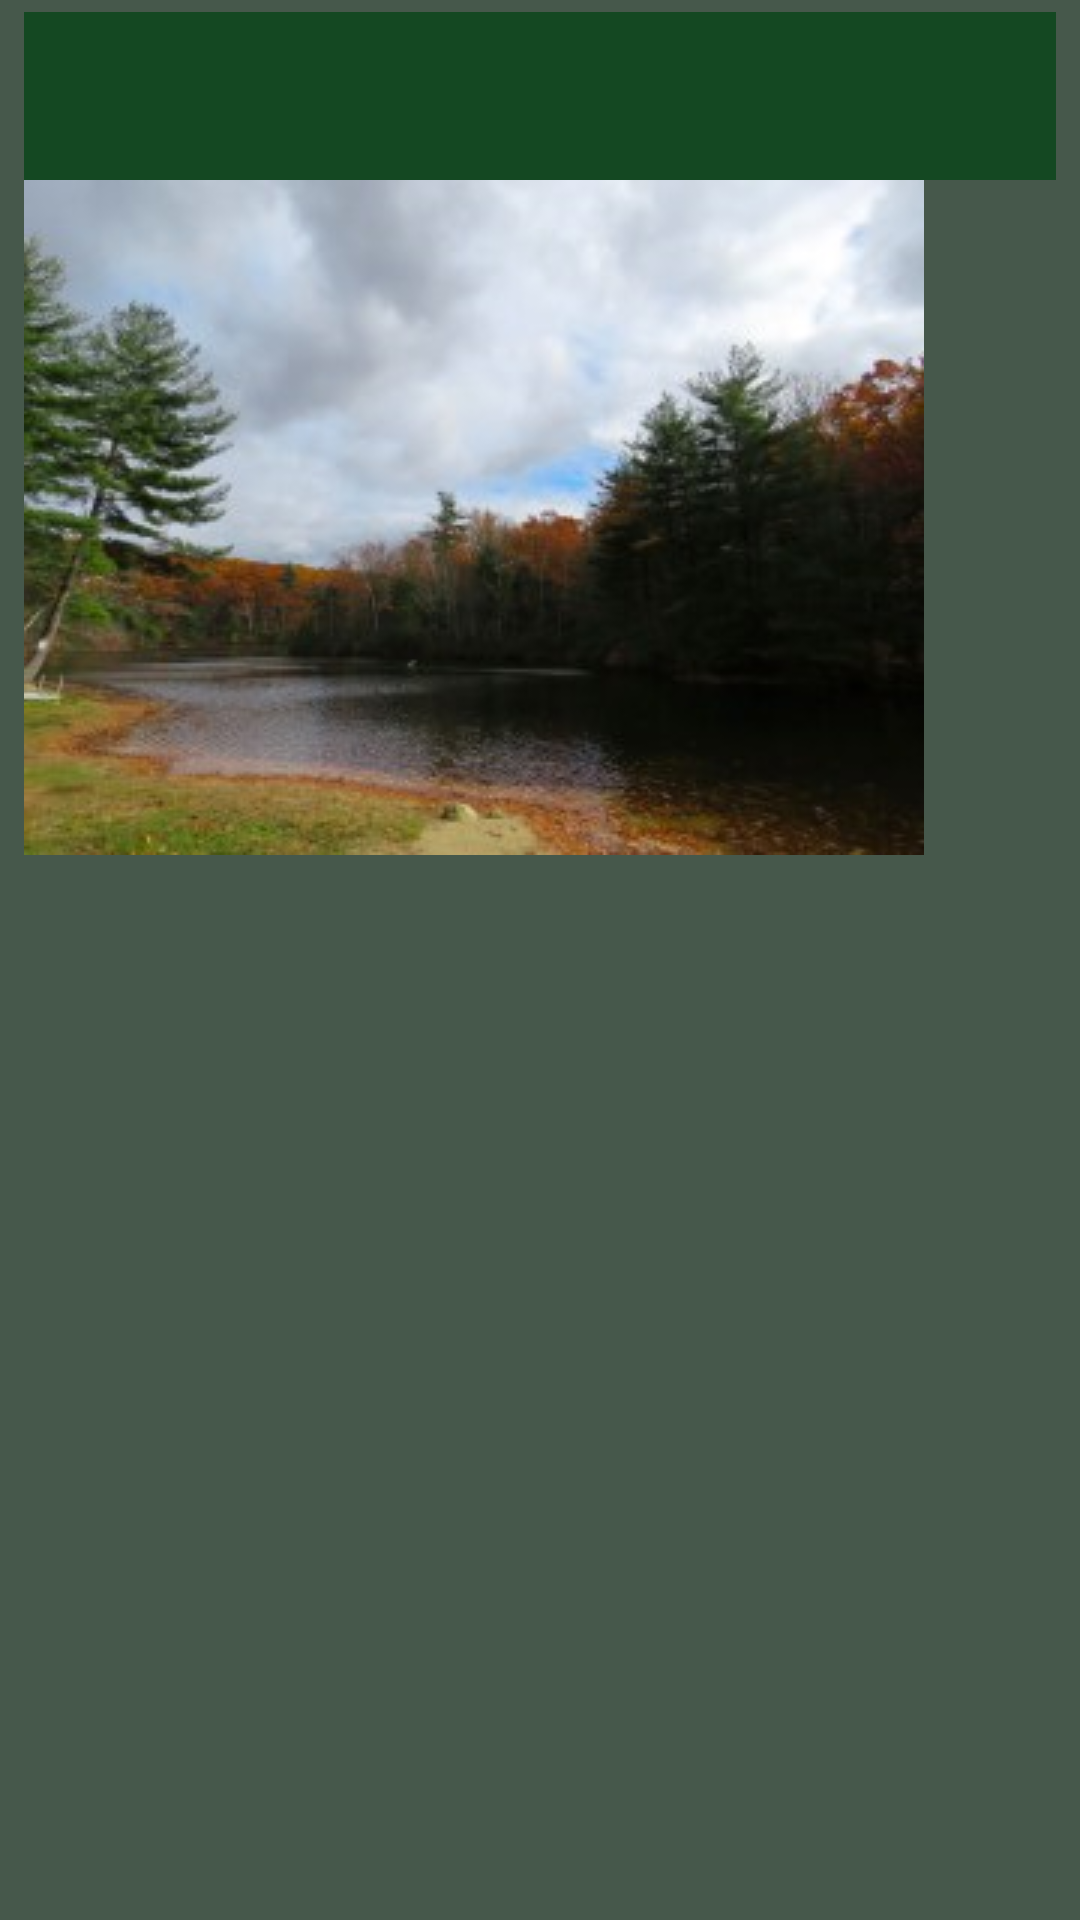

The Android layout XML behind this screen, and the referenced resources:
<!-- AndroidManifest.xml: application theme Theme.AppCompat.Light.NoActionBar -->
<!-- res/layout/activity_regional_map.xml -->
<?xml version="1.0" encoding="utf-8"?>
<android.support.constraint.ConstraintLayout xmlns:android="http://schemas.android.com/apk/res/android"
    xmlns:app="http://schemas.android.com/apk/res-auto"
    xmlns:tools="http://schemas.android.com/tools"
    android:layout_width="match_parent"
    android:layout_height="match_parent"
    tools:context=".RegionalMapActivity"
    android:background="@color/blackGreen">

    <android.support.v7.widget.Toolbar
        android:id="@+id/rMapToolbar"
        android:layout_width="0dp"
        android:layout_height="wrap_content"
        android:layout_marginEnd="8dp"
        android:layout_marginLeft="8dp"
        android:layout_marginRight="8dp"
        android:layout_marginStart="8dp"
        android:layout_marginTop="4dp"
        android:background="@color/darkGreen"
        android:minHeight="?attr/actionBarSize"
        android:theme="?attr/actionBarTheme"
        app:layout_constraintBottom_toTopOf="@+id/rMapImgView"
        app:layout_constraintEnd_toEndOf="parent"
        app:layout_constraintStart_toStartOf="parent"
        app:layout_constraintTop_toTopOf="parent"
        app:titleTextColor="@color/white" />

    <ImageView
        android:id="@+id/rMapImgView"
        android:layout_width="0dp"
        android:layout_height="0dp"
        android:layout_marginBottom="2dp"
        android:layout_marginEnd="8dp"
        android:layout_marginLeft="8dp"
        android:layout_marginRight="8dp"
        android:layout_marginStart="8dp"
        android:scaleType="matrix"
        app:layout_constraintBottom_toBottomOf="parent"
        app:layout_constraintEnd_toEndOf="parent"
        app:layout_constraintStart_toStartOf="parent"
        app:layout_constraintTop_toBottomOf="@+id/rMapToolbar"
        app:srcCompat="@drawable/gwlt_mission_img" />
</android.support.constraint.ConstraintLayout>
<!-- resources referenced by this layout -->
<resources>
  <color name="blackGreen">#46584B</color>
  <color name="darkGreen">#144822</color>
  <color name="white">#ffffff</color>
  <!-- drawable gwlt_mission_img: png bitmap (drawable, 145531 bytes) -->
</resources>
